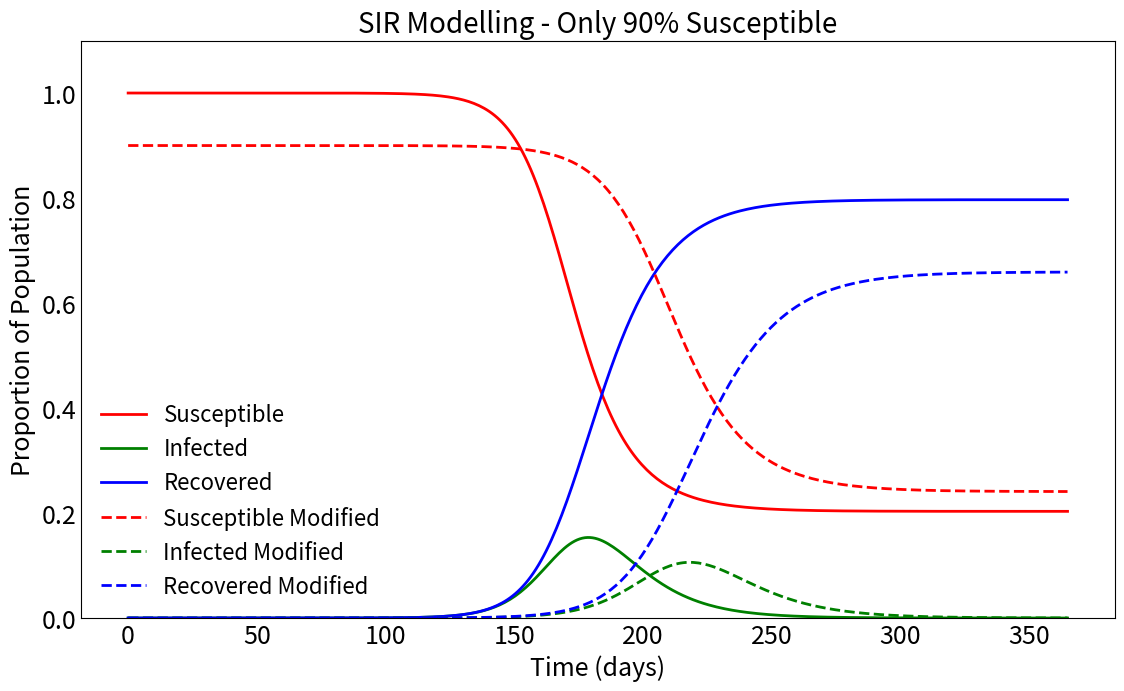

The matplotlib source for this figure:
import numpy as np
from scipy.integrate import odeint
import matplotlib.pyplot as plt
from pylab import *

#Defining Initial conditions
#----------------------------------------------------#
n = 67E6 #Total population GM = 1000

I0 = 1#GM = 1
#Initial number of infected people
R0 = 0 #Initial number of recovered people GM = 0

#Everyone else 'S0', ie susceptable to infection initially
S0 = n - I0 - R0 

i = 0.2 #Infection rate GM = 0.2
r = 1/10 #Recovery rate (1/days) GM = 1/10

beta = 0#3.36986301369863e-4 #1/Life expectancy UK
#----------------------------------------------------#

oDays = 365 #All time 
t = np.linspace(0, oDays, oDays)
lStart = 160 #Lockdown start day
lLength = 20 #Lockdown end day

def timespace (oDays, lStart, lLength):
    tVT = np.linspace(0, lStart, lStart + 1)
    lckDwn = np.linspace(lStart, lStart + lLength + 1 , lLength + 2)
    aLckDwn = np.linspace(lStart + lLength + 1, oDays, oDays - (lStart + lLength))
    return tVT, lckDwn, aLckDwn
    #print(tVT)
    #print(lckDwn)
    #print(aLckDwn)
t1, t2, t3 = timespace(oDays, lStart, lLength)

#print(t1, t2, t3)

def modelSIR(y, t, n, i, r, beta):
    S, I, R = y
    dSdt = beta - i*S*I/n - beta*S #Susceptible model
    dIdt = i*S*I/n-r*I - beta*I #Infection model
    dRdt = r*I - beta*R #Infection model
    return dSdt, dIdt, dRdt


#Initial conditions vector
iCV = S0, I0, R0

solnU = soln1 = odeint(modelSIR, iCV, t, args = (n, i, r, beta))
SU, IU, RU = solnU.T

#integrating SIR equations over time grid
soln1 = odeint(modelSIR, iCV, t, args = (n, i, r, beta))
S1, I1, R1 = soln1.T

iL = 1*i #Transmission rate in lockdown
iCV2 = S0*0.9, I0, R0
soln2 = odeint(modelSIR, iCV2, t, args = (n, iL, r, beta))
S2, I2, R2 = soln2.T




#defining Recovery function
fig = plt.figure(facecolor='k', figsize = (1280/96, 720/96), dpi = 96)
fig.patch.set_alpha(0.0)
ax = fig.add_subplot(111, axisbelow=True)
ax.patch.set_alpha(0.0)

def grph(t, S, I, R):
    ax.plot(t, S2/n, 'r', ls = 'dashed', alpha=1, lw=2, label='Susceptible Modified')
    ax.plot(t, I2/n, 'g', ls = 'dashed', alpha=1, lw=2, label='Infected Modified')
    ax.plot(t, R2/n, 'b', ls = 'dashed', alpha=1, lw=2, label='Recovered Modified')

print(S1, S2)

print(type(S1))

#S = np.ndarray.astype(dtype, S1, S2)
S = S1
I = I1
R = R1

t00 = np.append(np.append(t1, t2), t3)
#grph(t2, S2, I2, R2)
#grph(t3, S3, I3, R3)

#Graphing unchanged pandemic
ax.plot(t, S1/n, 'r', alpha=1, lw=2, label='Susceptible')
ax.plot(t, I1/n, 'g', alpha=1, lw=2, label='Infected')
ax.plot(t, R1/n, 'b', alpha=1, lw=2, label='Recovered')

grph(t, S, I, R)

'''
I = list(I1) + list(I2) +list(I3)

with open('listfile.txt', 'w') as filehandle:
    for listitem in I:
        filehandle.write('%s\n' % listitem)
'''

ax.set_title('SIR Modelling - Only 90% Susceptible', c = 'k', fontsize = 20)
ax.set_xlabel('Time (days)', c = 'k', fontsize = 18)
ax.set_ylabel('Proportion of Population', c = 'k', fontsize = 18)
ax.set_ylim(0,1.1)
ax.yaxis.set_tick_params(length=0)
ax.xaxis.set_tick_params(length=0)
#ax.grid(b=True, which='major', c='w', lw=2, ls='-')
'''
ax.spines['bottom'].set_color('w')
ax.spines['top'].set_color('w') 
ax.spines['right'].set_color('w')
ax.spines['left'].set_color('w')
'''
ax.tick_params(axis='x', colors='k', labelsize = 18)
ax.tick_params(axis='y', colors='k', labelsize = 18)
legend1 = ax.legend(labelcolor = 'k', facecolor = 'k', framealpha = 0, frameon = False, fontsize = 16)
#ax.annotate(lab, xy=(0, 1), xycoords='axes fraction')
legend1.get_frame().set_alpha(0.5)
'''
for spine in ('top', 'right', 'bottom', 'left'):
    ax.spines[spine].set_visible(False)
'''
plt.show()
print(max(R1)/n)
print(max(R2)/n)

result1 = np.where(I1 == np.amax(I1))
result2 = np.where(I2 == np.amax(I2))
print(result1[0])
print(result2[0])
#print(t[result1])
#print(t[result2])
#print(t)

'''
lab = [
    "Population: {}, ".format(n), 
    "S_0: {}, ".format(S0),
    "I_0: {}, ".format(I0),
    "R_0: {}, ".format(R0),
    "Infection Rate: {}, ".format(i),
    "Recovery Rate: {} ".format(r)
    ]
    
lab = ''.join(lab)
'''
